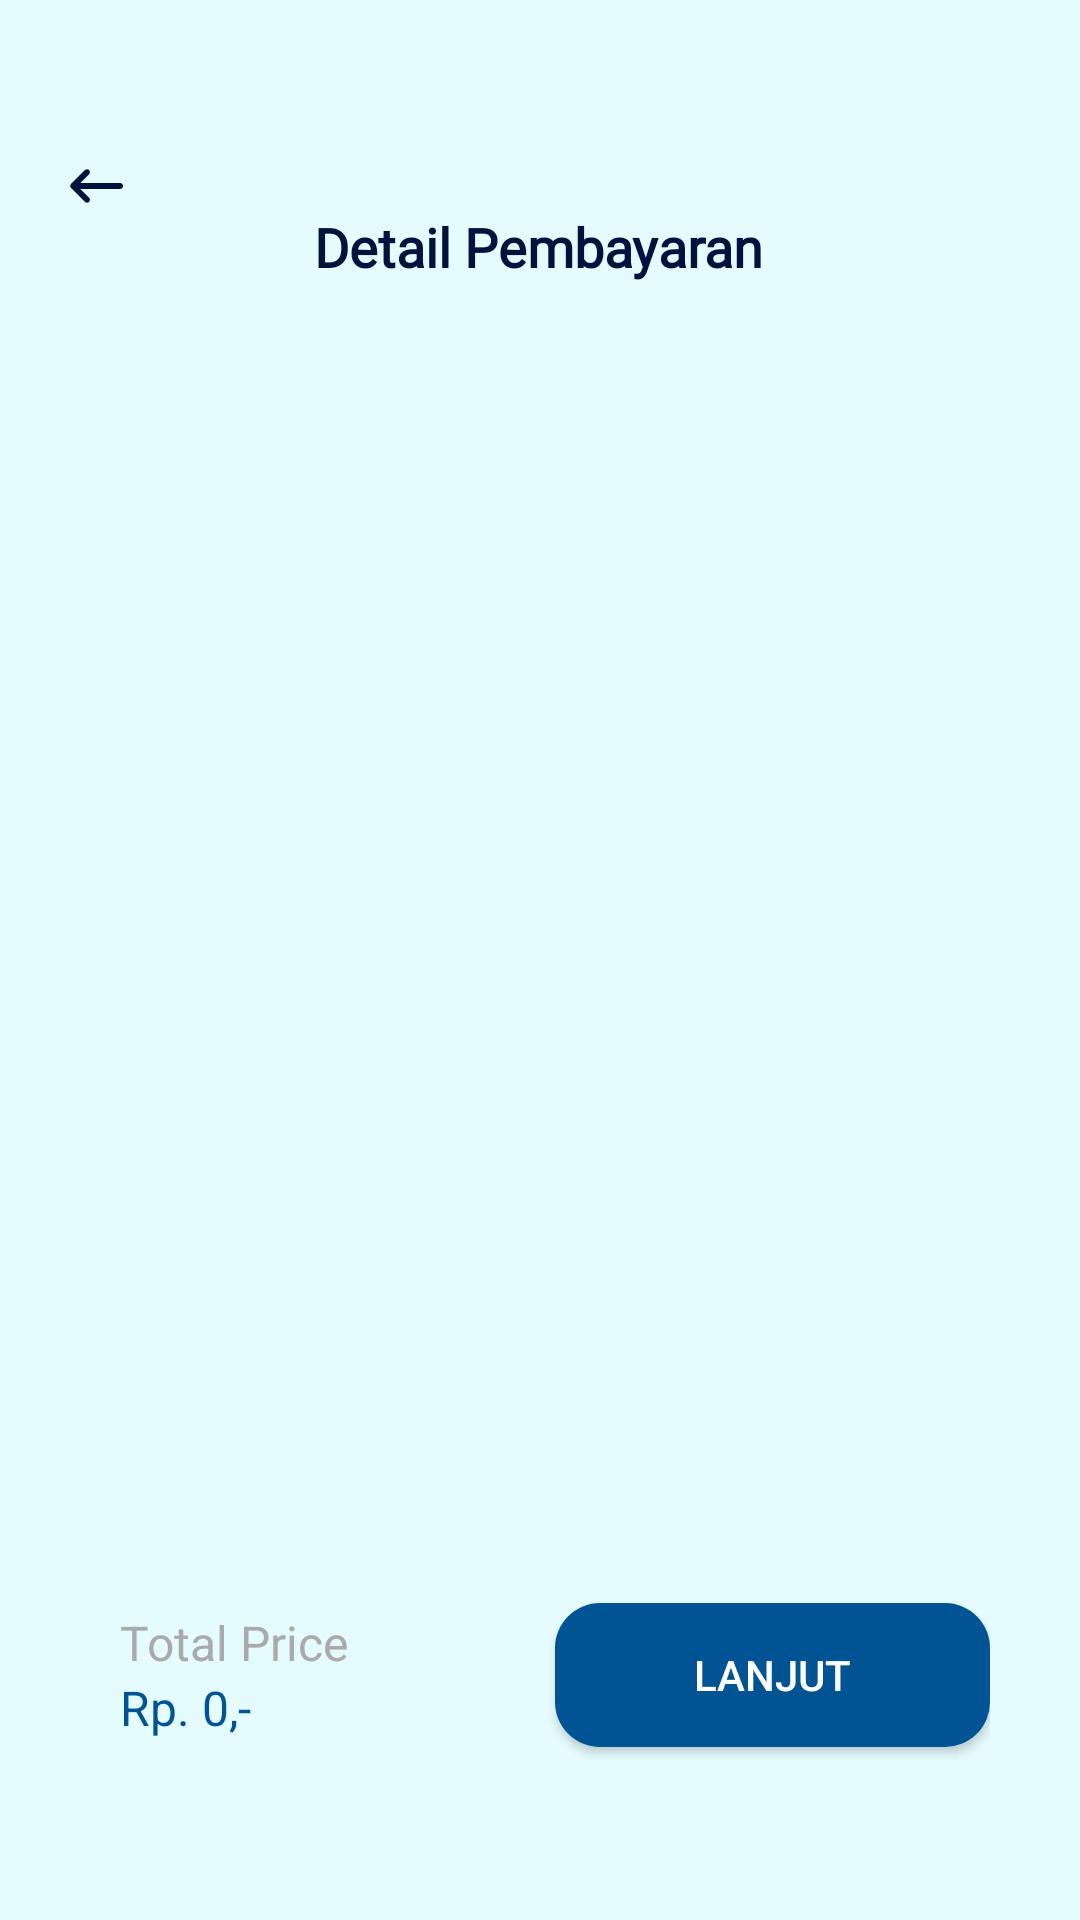

Android layout source for this screen:
<!-- AndroidManifest.xml: application theme Theme.FoodCash -->
<!-- res/layout/activity_order_detail.xml -->
<?xml version="1.0" encoding="utf-8"?>
<androidx.constraintlayout.widget.ConstraintLayout
    xmlns:android="http://schemas.android.com/apk/res/android"
    xmlns:app="http://schemas.android.com/apk/res-auto"
    xmlns:tools="http://schemas.android.com/tools"
    android:layout_width="match_parent"
    android:layout_height="match_parent"
    tools:context=".activity.CategoryActivity"
    android:paddingStart="20dp"
    android:paddingEnd="20dp"
    android:paddingTop="50dp"
    android:paddingBottom="20dp"
    android:background="@color/backgroundLight">

    

    <ImageButton
        android:id="@+id/btnBack"
        android:layout_width="wrap_content"
        android:layout_height="wrap_content"
        android:background="?attr/selectableItemBackgroundBorderless"
        android:contentDescription="@string/back"
        android:src="@drawable/ic_back"
        app:layout_constraintEnd_toStartOf="@+id/tvDetail"
        app:layout_constraintHorizontal_bias="0.0"
        app:layout_constraintStart_toStartOf="parent"
        app:layout_constraintTop_toTopOf="parent"
        app:tint="@color/black" />

    <TextView
        android:id="@+id/tvDetail"
        android:layout_width="wrap_content"
        android:layout_height="wrap_content"
        android:layout_marginTop="20dp"
        android:text="Detail Pembayaran"
        android:fontFamily="@font/sf"
        android:textColor="@color/black"
        android:textSize="18sp"
        android:textStyle="bold"
        app:layout_constraintBottom_toBottomOf="@+id/btnBack"
        app:layout_constraintEnd_toEndOf="parent"
        app:layout_constraintHorizontal_bias="0.498"
        app:layout_constraintStart_toStartOf="parent"
        app:layout_constraintTop_toTopOf="parent"
        app:layout_constraintVertical_bias="0.0" />

    
    <androidx.recyclerview.widget.RecyclerView
        android:id="@+id/recyclerViewDetailOrder"
        android:layout_width="0dp"
        android:layout_height="0dp"
        android:layout_marginTop="20dp"
        app:layout_constraintTop_toBottomOf="@id/tvDetail"
        app:layout_constraintStart_toStartOf="parent"
        app:layout_constraintEnd_toEndOf="parent"
        app:layout_constraintBottom_toTopOf="@id/totalan" />

    <LinearLayout
        android:id="@+id/totalan"
        android:layout_width="match_parent"
        android:layout_height="wrap_content"
        android:orientation="horizontal"
        android:gravity="center_vertical"
        android:padding="10dp"
        android:layout_marginBottom="20dp"
        app:layout_constraintBottom_toBottomOf="parent"
        app:layout_constraintEnd_toEndOf="parent"
        app:layout_constraintHorizontal_bias="1.0"
        app:layout_constraintStart_toStartOf="parent">

        
        <LinearLayout
            android:id="@+id/cartLayout"
            android:layout_width="0dp"
            android:layout_height="wrap_content"
            android:orientation="vertical"
            android:background="@color/backgroundLight"
            android:padding="10dp"
            android:gravity="center_vertical"
            android:layout_weight="1">

            <TextView
                android:id="@+id/cartText"
                android:layout_width="wrap_content"
                android:layout_height="wrap_content"
                android:text="Total Price"
                android:textSize="16sp"
                android:textColor="@android:color/darker_gray" />

            <TextView
                android:id="@+id/cartPrice"
                android:layout_width="wrap_content"
                android:layout_height="wrap_content"
                android:text="Rp. 0,-"
                android:textSize="16sp"
                android:textColor="@color/blue" />
        </LinearLayout>

        
        <Button
            android:id="@+id/btnLanjut"
            android:layout_width="0dp"
            android:layout_height="wrap_content"
            android:layout_marginStart="10dp"
            android:background="@drawable/rounded_button_darkblue"
            android:text="Lanjut"
            android:textColor="@android:color/white"
            android:layout_weight="1" />
    </LinearLayout>




</androidx.constraintlayout.widget.ConstraintLayout>
<!-- resources referenced by this layout -->
<resources>
  <color name="backgroundLight">#e5fcfe</color>
  <color name="black">#01123d</color>
  <color name="blue">#005493</color>
  <!-- drawable ic_back (drawable) -->
  <vector xmlns:android="http://schemas.android.com/apk/res/android"
      android:width="24dp"
      android:height="24dp"
      android:viewportWidth="960"
      android:viewportHeight="960">
    <path
        android:pathData="m272,520 l116,116q11,11 11,28t-11,28q-11,11 -28,11t-28,-11L148,508q-6,-6 -8.5,-13t-2.5,-15q0,-8 2.5,-15t8.5,-13l184,-184q11,-11 28,-11t28,11q11,11 11,28t-11,28L272,440h528q17,0 28.5,11.5T840,480q0,17 -11.5,28.5T800,520L272,520Z"
        android:fillColor="#e8eaed"/>
  </vector>
  <!-- drawable rounded_button_darkblue (drawable) -->
  <?xml version="1.0" encoding="utf-8"?>
  <shape xmlns:android="http://schemas.android.com/apk/res/android"
      android:shape="rectangle">
  
      
      <solid android:color="@color/blue" />
  
      
      <corners android:radius="15dp" />
  
      
      <padding
          android:left="10dp"
          android:top="10dp"
          android:right="10dp"
          android:bottom="10dp" />
  
  </shape>
  <string name="back">Back</string>
  <style name="Theme.FoodCash" parent="Theme.AppCompat.Light.DarkActionBar">
          
          <item name="colorPrimary">@color/backgroundLight</item>
          <item name="colorPrimaryDark">@color/backgroundLight</item>
          <item name="colorAccent">@color/black</item>
      </style>
</resources>
